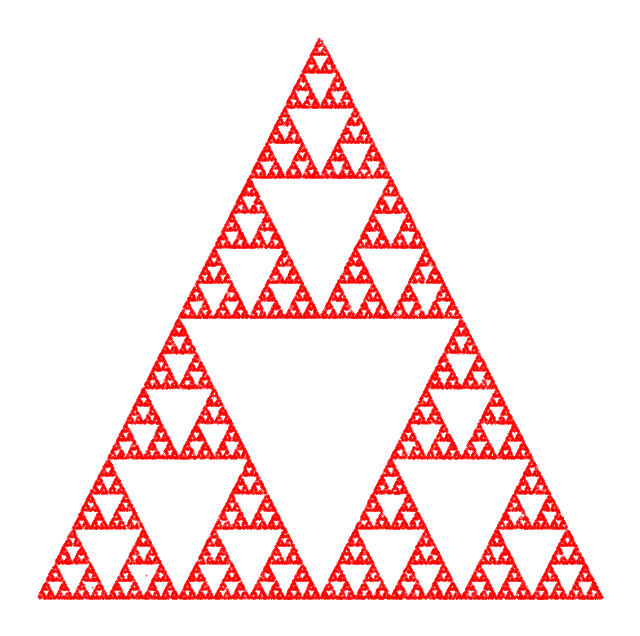

Write Python code to recreate this figure.
# Program 17b: The chaos game and Sierpinski triangle.
# See Figure 17.6.

import matplotlib.pyplot as plt
from random import random, randint
import numpy as np

def midpoint(P, Q):
    return (0.5*(P[0] + Q[0]), 0.5*(P[1] + Q[1]))

# The three vertices.
vertices = [(0, 0), (2, 2*np.sqrt(3)), (4, 0)]

iterates = 50000
x, y = [0]*iterates, [0]*iterates
x[0], y[0] = random(), random()

for i in range(1, iterates):
    k = randint(0, 2)
    x[i], y[i] = midpoint(vertices[k], (x[i-1], y[i-1]))

fig, ax = plt.subplots(figsize=(8, 8))
ax.scatter(x, y, color='r', s=0.1)
ax.axis('off')
plt.show()
